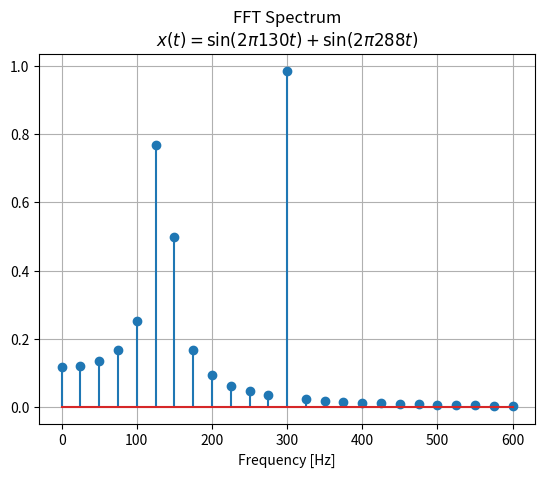

The script that saved this image:
import numpy as np
import matplotlib.pyplot as plt

from scipy.fftpack import fft

Fs = 1200       # Sample frequence
N = 50          # Number of sample points
T = 1.0 / Fs    # Sample spacing
x = np.linspace(T, N * T, N)

# I Component
f1 = 130
y1 = np.sin(f1 * 2.0 * np.pi * x)

# II Component
f2 = 288
y2 = np.sin(f2 * 2.0 * np.pi * x)

# Complete Component
y = y1 + y2
Y = fft(y)

xf = np.linspace(0.0, 1.0 / (2.0 * T), N // 2)

# Display FFT
plt.figure(1)
plt.stem(xf, 2.0 / N * np.abs(Y[0:N//2]))
plt.title('FFT Spectrum\n$x(t) = \sin(2\pi130t) + \sin(2\pi288t)$')
plt.xlabel('Frequency [Hz]')
plt.grid()
plt.show()